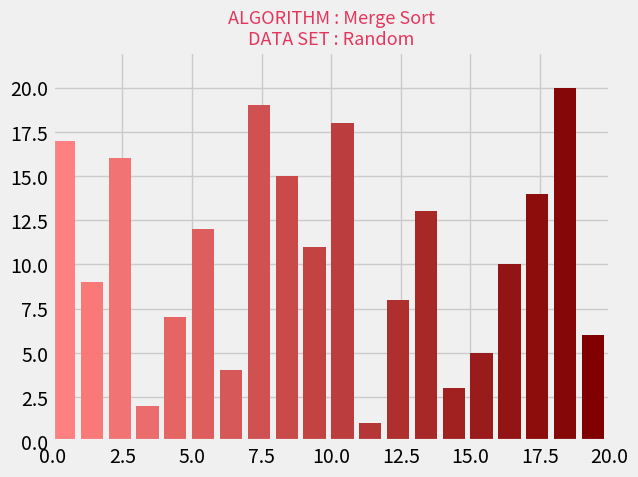

Generate this figure with matplotlib:
# import all the modules
import matplotlib.pyplot as plt
from matplotlib.animation import FuncAnimation
from mpl_toolkits.mplot3d import axes3d
import matplotlib as mp
import numpy as np
import random


# function to recursively divide the arra
def mergesort(A, start, end):
    if end <= start:
        return

    mid = start + ((end - start + 1) // 2) - 1

    # yield from statements have been used to yield
    # the array from the functions
    yield from mergesort(A, start, mid)
    yield from mergesort(A, mid + 1, end)
    yield from merge(A, start, mid, end)


# function to merge the array
def merge(A, start, mid, end):
    merged = []
    leftIdx = start
    rightIdx = mid + 1

    while leftIdx <= mid and rightIdx <= end:
        if A[leftIdx] < A[rightIdx]:
            merged.append(A[leftIdx])
            leftIdx += 1
        else:
            merged.append(A[rightIdx])
            rightIdx += 1

    while leftIdx <= mid:
        merged.append(A[leftIdx])
        leftIdx += 1

    while rightIdx <= end:
        merged.append(A[rightIdx])
        rightIdx += 1

    for i in range(len(merged)):
        A[start + i] = merged[i]
        yield A

    # function to plot bars


def showGraph():
    # for random unique values
    n = 20
    a = [i for i in range(1, n + 1)]
    random.shuffle(a)
    datasetName = 'Random'

    # generator object returned by the function
    generator = mergesort(a, 0, len(a) - 1)
    algoName = 'Merge Sort'

    # style of the chart
    plt.style.use('fivethirtyeight')

    # set colors of the bars
    data_normalizer = mp.colors.Normalize()
    color_map = mp.colors.LinearSegmentedColormap(
        "my_map",
        {
            "red": [(0, 1.0, 1.0),
                    (1.0, .5, .5)],
            "green": [(0, 0.5, 0.5),
                      (1.0, 0, 0)],
            "blue": [(0, 0.50, 0.5),
                     (1.0, 0, 0)]
        }
    )

    fig, ax = plt.subplots()

    # bar container
    bar_rects = ax.bar(range(len(a)), a, align="edge",
                       color=color_map(data_normalizer(range(n))))

    # setting the limits of x and y axes
    ax.set_xlim(0, len(a))
    ax.set_ylim(0, int(1.1 * len(a)))
    ax.set_title("ALGORITHM : " + algoName + "\n" + "DATA SET : " + datasetName,
                 fontdict={'fontsize': 13, 'fontweight': 'medium',
                           'color': '#E4365D'})

    # the text to be shown on the upper left
    # indicating the number of iterations
    # transform indicates the position with
    # relevance to the axes coordinates.
    text = ax.text(0.01, 0.95, "", transform=ax.transAxes,
                   color="#E4365D")
    iteration = [0]

    def animate(A, rects, iteration):
        for rect, val in zip(rects, A):
            # setting the size of each bar equal
            # to the value of the elements
            rect.set_height(val)
        iteration[0] += 1
        text.set_text("iterations : {}".format(iteration[0]))

        # call animate function repeatedly

    anim = FuncAnimation(fig, func=animate,
                         fargs=(bar_rects, iteration), frames=generator, interval=50,
                         repeat=False)
    plt.show()


showGraph()